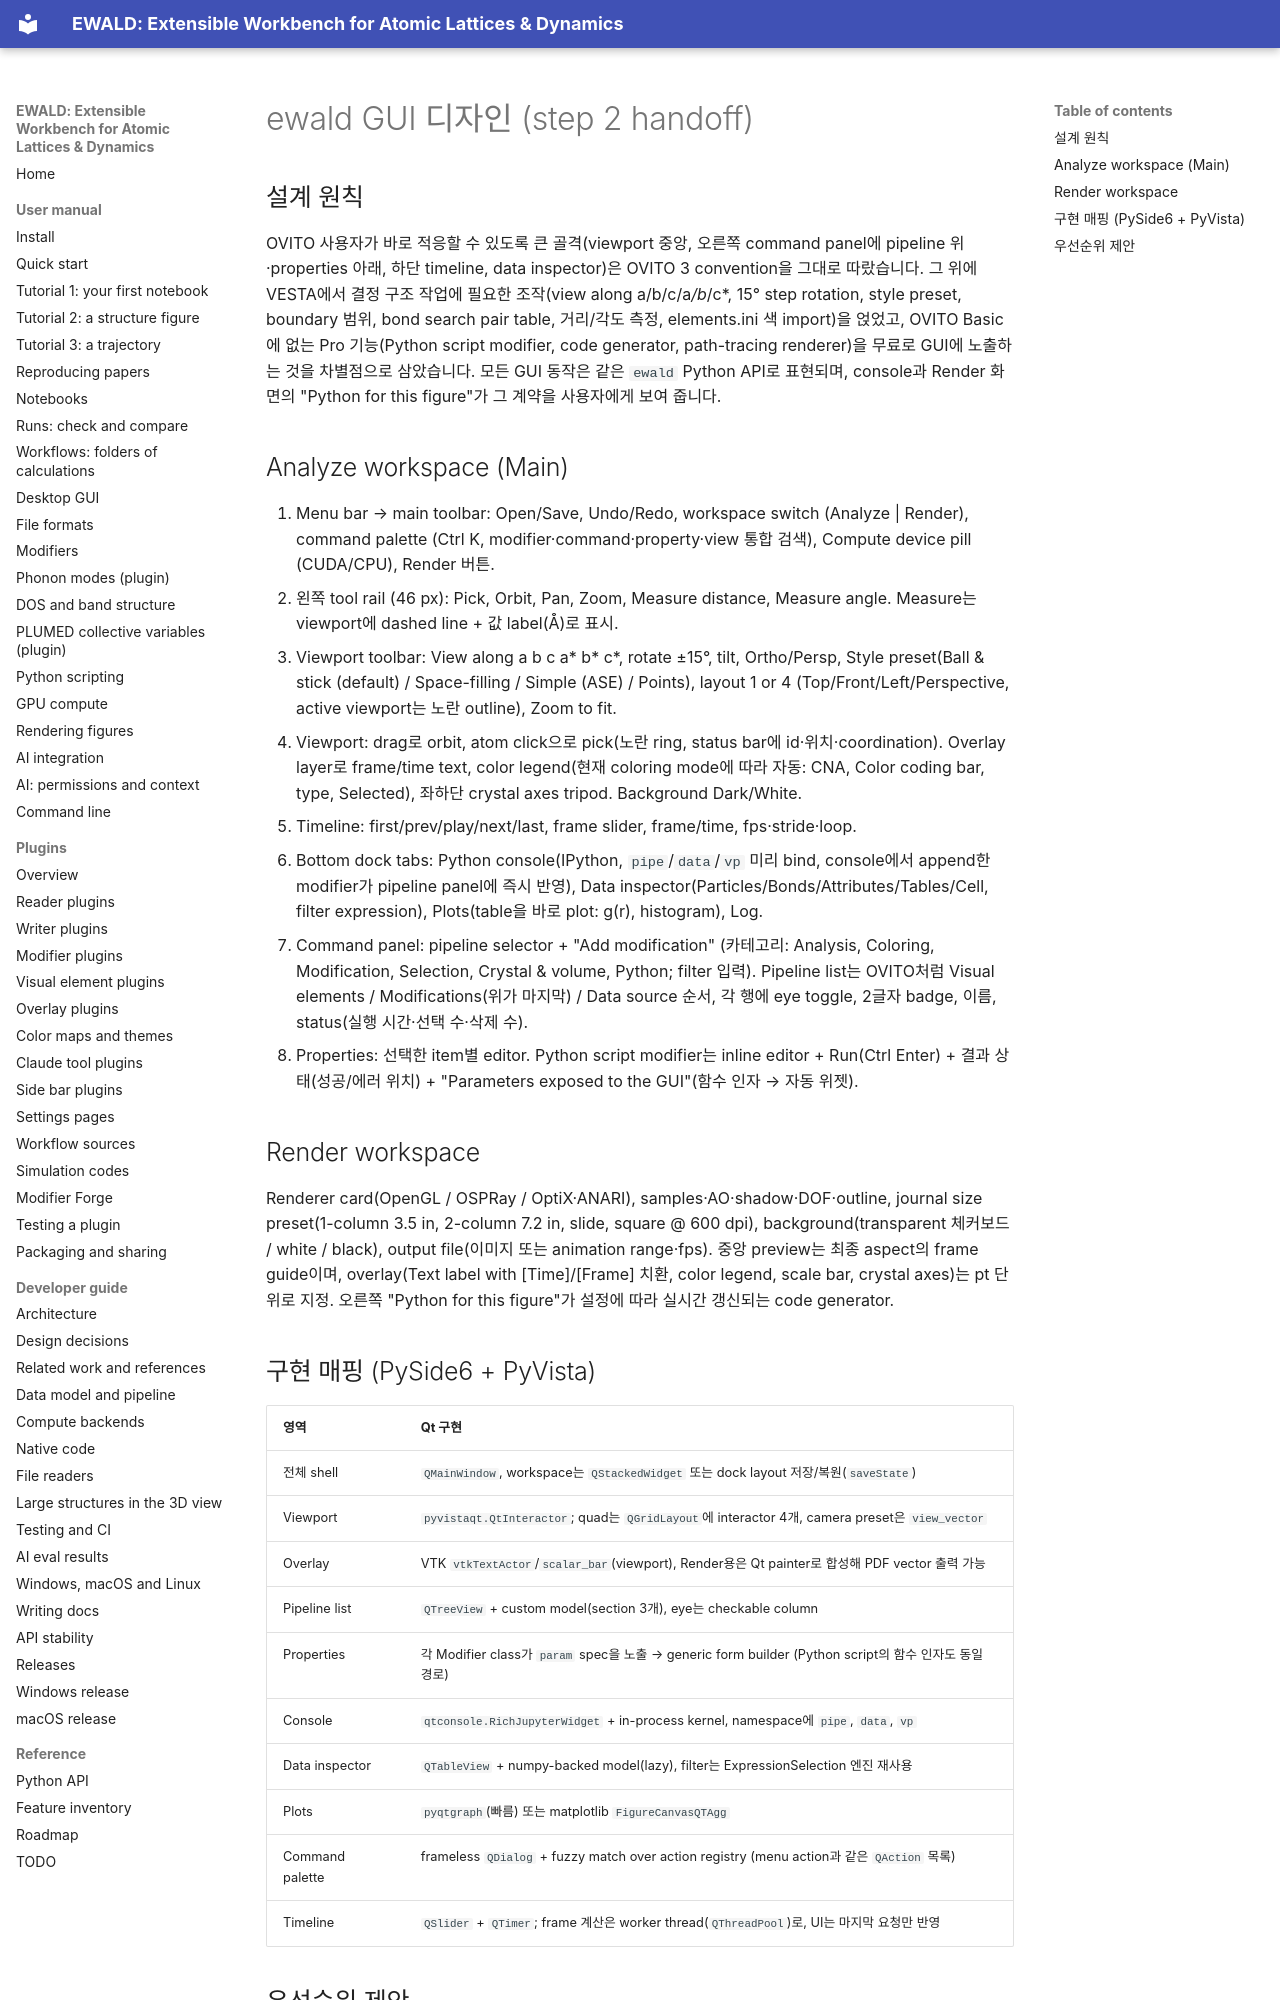

repository: frssp/ewald · page: design/gui-design/index.html · generator: mkdocs

# ewald GUI 디자인 (step 2 handoff)

## 설계 원칙

OVITO 사용자가 바로 적응할 수 있도록 큰 골격(viewport 중앙, 오른쪽 command panel에 pipeline 위·properties 아래, 하단 timeline, data inspector)은 OVITO 3 convention을 그대로 따랐습니다. 그 위에 VESTA에서 결정 구조 작업에 필요한 조작(view along a/b/c/a*/b*/c*, 15° step rotation, style preset, boundary 범위, bond search pair table, 거리/각도 측정, elements.ini 색 import)을 얹었고, OVITO Basic에 없는 Pro 기능(Python script modifier, code generator, path-tracing renderer)을 무료로 GUI에 노출하는 것을 차별점으로 삼았습니다. 모든 GUI 동작은 같은 `ewald` Python API로 표현되며, console과 Render 화면의 "Python for this figure"가 그 계약을 사용자에게 보여 줍니다.

## Analyze workspace (Main)

1. Menu bar → main toolbar: Open/Save, Undo/Redo, workspace switch (Analyze | Render), command palette (Ctrl K, modifier·command·property·view 통합 검색), Compute device pill (CUDA/CPU), Render 버튼.
2. 왼쪽 tool rail (46 px): Pick, Orbit, Pan, Zoom, Measure distance, Measure angle. Measure는 viewport에 dashed line + 값 label(Å)로 표시.
3. Viewport toolbar: View along a b c a* b* c*, rotate ±15°, tilt, Ortho/Persp, Style preset(Ball & stick (default) / Space-filling / Simple (ASE) / Points), layout 1 or 4 (Top/Front/Left/Perspective, active viewport는 노란 outline), Zoom to fit.
4. Viewport: drag로 orbit, atom click으로 pick(노란 ring, status bar에 id·위치·coordination). Overlay layer로 frame/time text, color legend(현재 coloring mode에 따라 자동: CNA, Color coding bar, type, Selected), 좌하단 crystal axes tripod. Background Dark/White.
5. Timeline: first/prev/play/next/last, frame slider, frame/time, fps·stride·loop.
6. Bottom dock tabs: Python console(IPython, `pipe`/`data`/`vp` 미리 bind, console에서 append한 modifier가 pipeline panel에 즉시 반영), Data inspector(Particles/Bonds/Attributes/Tables/Cell, filter expression), Plots(table을 바로 plot: g(r), histogram), Log.
7. Command panel: pipeline selector + "Add modification" (카테고리: Analysis, Coloring, Modification, Selection, Crystal & volume, Python; filter 입력). Pipeline list는 OVITO처럼 Visual elements / Modifications(위가 마지막) / Data source 순서, 각 행에 eye toggle, 2글자 badge, 이름, status(실행 시간·선택 수·삭제 수).
8. Properties: 선택한 item별 editor. Python script modifier는 inline editor + Run(Ctrl Enter) + 결과 상태(성공/에러 위치) + "Parameters exposed to the GUI"(함수 인자 → 자동 위젯).

## Render workspace

Renderer card(OpenGL / OSPRay / OptiX·ANARI), samples·AO·shadow·DOF·outline, journal size preset(1-column 3.5 in, 2-column 7.2 in, slide, square @ 600 dpi), background(transparent 체커보드 / white / black), output file(이미지 또는 animation range·fps). 중앙 preview는 최종 aspect의 frame guide이며, overlay(Text label with [Time]/[Frame] 치환, color legend, scale bar, crystal axes)는 pt 단위로 지정. 오른쪽 "Python for this figure"가 설정에 따라 실시간 갱신되는 code generator.
